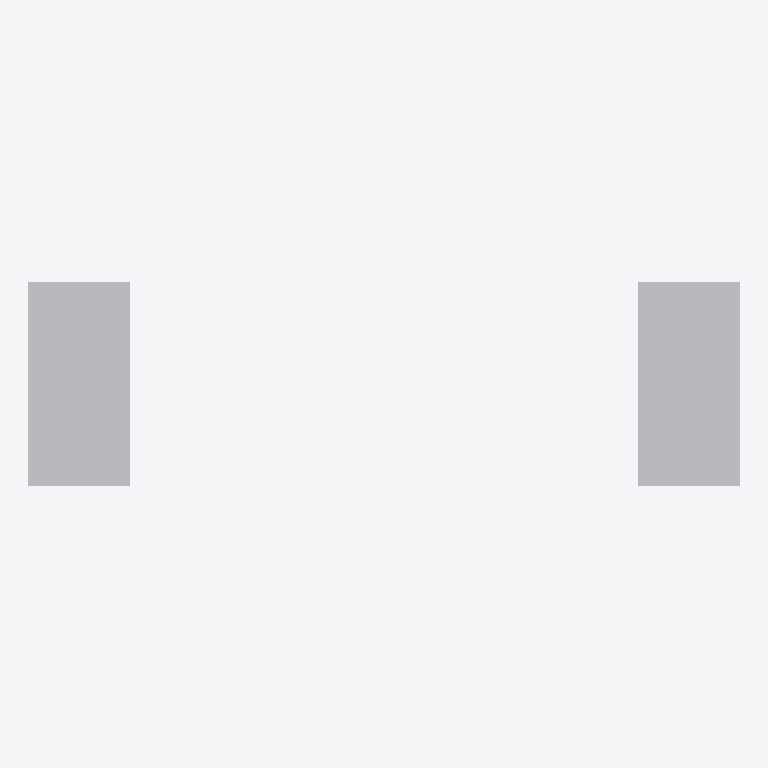
Plan cut of the same IFC building model at storey 'Ground floor' (level 0.00 m, cut at 1.40 m), seen from above with north up, elements coloured by IFC class: 2 other elements (light grey). No cut surface shows.
Extent 7.0 m × 2.0 m × 1.0 m (x, y, z). Storeys (1): Ground floor at 0.00 m. Elements (2): 2 IfcBuildingElementProxy.

HEADER;
FILE_DESCRIPTION(('Synthetic IFC4 tessellation sample'),'2;1');
FILE_NAME('sample.ifc','2026-09-14T00:00:00',(''),(),'document-svg','','');
FILE_SCHEMA(('IFC4'));
ENDSEC;
DATA;
#20=IFCPROJECT('2L$!Project',$,'Sample IFC model',$,$,$,$,(#17),#19);
#22=IFCSITE('2L$!Site',$,'Site',$,$,#21,$,'Site',.ELEMENT.,$,$,$,$,$);
#24=IFCBUILDING('2L$!Building',$,'Building',$,$,#23,$,'Building',.ELEMENT.,$,$,$);
#26=IFCBUILDINGSTOREY('2L$!Storey',$,'Ground floor',$,$,#25,$,'Ground floor',.ELEMENT.,0.0);
#10=IFCBUILDINGELEMENTPROXY('2L$!ProxyA',$,'Preview column',$,$,#9,#4,$,$);
#14=IFCBUILDINGELEMENTPROXY('2L$!ProxyB',$,'Preview wall',$,$,#13,#4,$,$);
ENDSEC;
